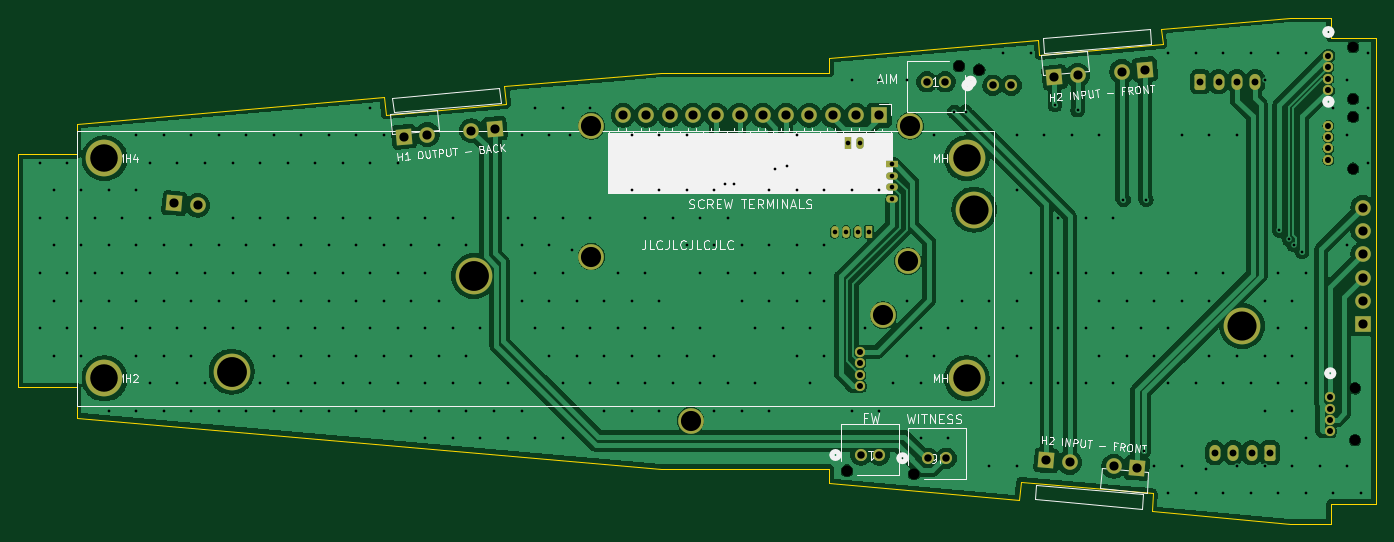
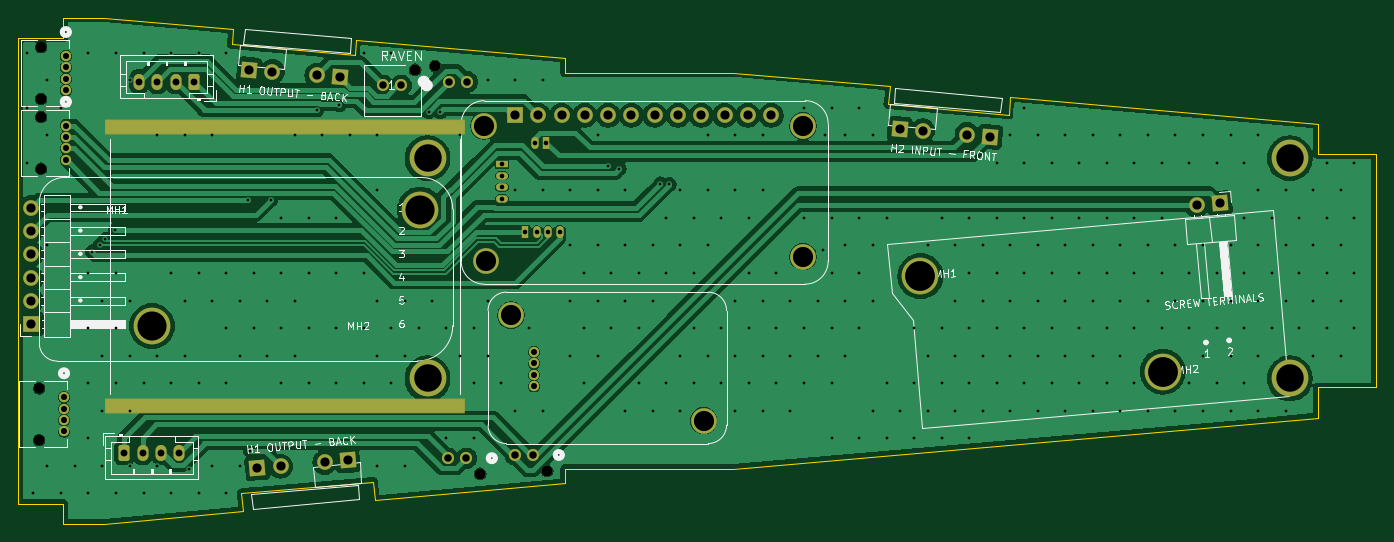
Circuit board: 11 layer files. Board 148.0 x 55.2 mm.
- bottom_copper: backplane v1-CuBottom.gbr (157514 bytes)
- top_copper: backplane v1-CuTop.gbr (165981 bytes)
- outline: backplane v1-EdgeCuts.gbr (2111 bytes)
- bottom_mask: backplane v1-MaskBottom.gbr (4906 bytes)
- top_mask: backplane v1-MaskTop.gbr (4567 bytes)
- drill: backplane v1-NPTH.drl (548 bytes)
- drill: backplane v1-PTH.drl (8061 bytes)
- paste: backplane v1-PasteBottom.gbr (457 bytes)
- paste: backplane v1-PasteTop.gbr (457 bytes)
- bottom_silk: backplane v1-SilkBottom.gbr (46780 bytes)
- top_silk: backplane v1-SilkTop.gbr (41822 bytes)

=== bottom_copper: backplane v1-CuBottom.gbr (157514 bytes, source omitted) ===
=== top_copper: backplane v1-CuTop.gbr (165981 bytes, source omitted) ===
=== outline: backplane v1-EdgeCuts.gbr ===
%TF.GenerationSoftware,KiCad,Pcbnew,10.0.4*%
%TF.CreationDate,2026-11-05T02:32:18-08:00*%
%TF.ProjectId,backplane v1,6261636b-706c-4616-9e65-2076312e6b69,rev?*%
%TF.SameCoordinates,Original*%
%TF.FileFunction,Profile,NP*%
%FSLAX46Y46*%
G04 Gerber Fmt 4.6, Leading zero omitted, Abs format (unit mm)*
G04 Created by KiCad (PCBNEW 10.0.4) date 2026-11-05 02:32:18*
%MOMM*%
%LPD*%
G01*
G04 APERTURE LIST*
%TA.AperFunction,Profile*%
%ADD10C,0.050000*%
%TD*%
G04 APERTURE END LIST*
D10*
X94759800Y-86900000D02*
X94759800Y-112300000D01*
X94759800Y-86900000D02*
X101109800Y-86900000D01*
X101109800Y-83584315D02*
X101109800Y-86900000D01*
X101109800Y-83584315D02*
X134650000Y-80675000D01*
X101109800Y-112300000D02*
X94759800Y-112300000D01*
X101109800Y-112300000D02*
X101109800Y-115615685D01*
X134650000Y-80675000D02*
X134800000Y-82625000D01*
X134800000Y-82625000D02*
X147950000Y-81450000D01*
X147750771Y-79507521D02*
X164824508Y-78010000D01*
X147950000Y-81450000D02*
X147750771Y-79507521D01*
X164824508Y-78010000D02*
X183179098Y-78010000D01*
X164824508Y-121190000D02*
X101109800Y-115615685D01*
X183179098Y-76404181D02*
X205905762Y-74415856D01*
X183179098Y-78010000D02*
X183179098Y-76404181D01*
X183179098Y-121190000D02*
X164824508Y-121190000D01*
X183179098Y-122795819D02*
X183179098Y-121190000D01*
X203850000Y-124600000D02*
X183179098Y-122795819D01*
X204050000Y-122600000D02*
X203850000Y-124600000D01*
X205905762Y-74415856D02*
X206053082Y-76099733D01*
X206053082Y-76099733D02*
X219501710Y-74923130D01*
X218300000Y-125850000D02*
X218450000Y-123850000D01*
X218300000Y-125850000D02*
X233405700Y-127190077D01*
X218450000Y-123850000D02*
X204050000Y-122600000D01*
X219351665Y-73248309D02*
X233405700Y-72009923D01*
X219501710Y-74923130D02*
X219351665Y-73248309D01*
X233405700Y-72009923D02*
X237850700Y-72009923D01*
X237850700Y-72009923D02*
X237850700Y-74200000D01*
X237850700Y-74200000D02*
X242740200Y-74200000D01*
X237850700Y-125000000D02*
X237850700Y-127190077D01*
X237850700Y-127190077D02*
X233405700Y-127190077D01*
X242740200Y-125000000D02*
X237850700Y-125000000D01*
X242750000Y-74200000D02*
X242740200Y-125000000D01*
M02*

=== bottom_mask: backplane v1-MaskBottom.gbr ===
%TF.GenerationSoftware,KiCad,Pcbnew,10.0.4*%
%TF.CreationDate,2026-11-05T02:32:18-08:00*%
%TF.ProjectId,backplane v1,6261636b-706c-4616-9e65-2076312e6b69,rev?*%
%TF.SameCoordinates,Original*%
%TF.FileFunction,Soldermask,Bot*%
%TF.FilePolarity,Negative*%
%FSLAX46Y46*%
G04 Gerber Fmt 4.6, Leading zero omitted, Abs format (unit mm)*
G04 Created by KiCad (PCBNEW 10.0.4) date 2026-11-05 02:32:18*
%MOMM*%
%LPD*%
G01*
G04 APERTURE LIST*
G04 Aperture macros list*
%AMRoundRect*
0 Rectangle with rounded corners*
0 $1 Rounding radius*
0 $2 $3 $4 $5 $6 $7 $8 $9 X,Y pos of 4 corners*
0 Add a 4 corners polygon primitive as box body*
4,1,4,$2,$3,$4,$5,$6,$7,$8,$9,$2,$3,0*
0 Add four circle primitives for the rounded corners*
1,1,$1+$1,$2,$3*
1,1,$1+$1,$4,$5*
1,1,$1+$1,$6,$7*
1,1,$1+$1,$8,$9*
0 Add four rect primitives between the rounded corners*
20,1,$1+$1,$2,$3,$4,$5,0*
20,1,$1+$1,$4,$5,$6,$7,0*
20,1,$1+$1,$6,$7,$8,$9,0*
20,1,$1+$1,$8,$9,$2,$3,0*%
%AMRotRect*
0 Rectangle, with rotation*
0 The origin of the aperture is its center*
0 $1 length*
0 $2 width*
0 $3 Rotation angle, in degrees counterclockwise*
0 Add horizontal line*
21,1,$1,$2,0,0,$3*%
G04 Aperture macros list end*
%ADD10O,1.200000X1.750000*%
%ADD11RoundRect,0.250000X0.350000X0.625000X-0.350000X0.625000X-0.350000X-0.625000X0.350000X-0.625000X0*%
%ADD12C,1.320800*%
%ADD13C,1.193800*%
%ADD14C,4.000000*%
%ADD15R,1.700000X1.700000*%
%ADD16C,1.700000*%
%ADD17RotRect,1.700000X1.700000X175.000000*%
%ADD18RotRect,1.700000X1.700000X5.000000*%
%ADD19C,1.117600*%
%ADD20RoundRect,0.050000X19.550000X0.750000X-19.550000X0.750000X-19.550000X-0.750000X19.550000X-0.750000X0*%
%ADD21C,2.800000*%
%ADD22RoundRect,0.250000X-0.350000X-0.625000X0.350000X-0.625000X0.350000X0.625000X-0.350000X0.625000X0*%
%ADD23R,0.800000X1.300000*%
%ADD24O,0.800000X1.300000*%
%ADD25R,1.300000X0.800000*%
%ADD26O,1.300000X0.800000*%
%ADD27RotRect,1.700000X1.700000X185.000000*%
%ADD28RotRect,1.700000X1.700000X265.000000*%
G04 APERTURE END LIST*
D10*
%TO.C,J9*%
X225200000Y-119450000D03*
X227200000Y-119450000D03*
X229200000Y-119450000D03*
D11*
X231200000Y-119450000D03*
%TD*%
D12*
%TO.C,J12*%
X195800000Y-79000000D03*
X193799999Y-79000000D03*
D13*
X197300000Y-77300000D03*
%TD*%
D12*
%TO.C,J11*%
X186600000Y-119700000D03*
X188600001Y-119700000D03*
D13*
X185100000Y-121400000D03*
%TD*%
D12*
%TO.C,J10*%
X200999999Y-79400000D03*
X203000000Y-79400000D03*
D13*
X199499999Y-77700000D03*
%TD*%
D12*
%TO.C,J6*%
X193900000Y-120050000D03*
X195900001Y-120050000D03*
D13*
X192400000Y-121750000D03*
%TD*%
D14*
%TO.C,A2*%
X198150000Y-111350000D03*
X198150000Y-87350000D03*
X104150000Y-111350000D03*
X104150000Y-87350000D03*
D15*
X188620000Y-82670000D03*
D16*
X186080000Y-82670000D03*
X183540000Y-82670000D03*
X181000000Y-82670000D03*
X178460000Y-82670000D03*
X175920000Y-82670000D03*
X173380000Y-82670000D03*
X170840000Y-82670000D03*
X168300000Y-82670000D03*
X165760000Y-82670000D03*
X163220000Y-82670000D03*
X160680000Y-82670000D03*
%TD*%
D17*
%TO.C,A4*%
X206837223Y-120287983D03*
D16*
X209367558Y-120509359D03*
D17*
X216705528Y-121151348D03*
D16*
X214175193Y-120929972D03*
%TD*%
D18*
%TO.C,A6*%
X217580335Y-77678624D03*
D16*
X215050000Y-77900000D03*
D18*
X207712030Y-78541989D03*
D16*
X210242365Y-78320613D03*
%TD*%
D19*
%TO.C,J7*%
X237576201Y-76185400D03*
X237576201Y-77435400D03*
X237576201Y-78685400D03*
X237576201Y-79935400D03*
%TD*%
D20*
%TO.C,SH1*%
X213675000Y-114366000D03*
X213675000Y-83934000D03*
%TD*%
D21*
%TO.C,A8*%
X168050000Y-115950000D03*
X189050000Y-104450000D03*
D19*
X186550000Y-108450000D03*
X186550000Y-109700000D03*
X186550000Y-110950000D03*
X186550000Y-112200000D03*
%TD*%
%TO.C,J1*%
X237576201Y-83785400D03*
X237576201Y-85035400D03*
X237576201Y-86285400D03*
X237576201Y-87535400D03*
%TD*%
D22*
%TO.C,J8*%
X223600000Y-79000000D03*
D10*
X225600000Y-79000000D03*
X227600000Y-79000000D03*
X229600000Y-79000000D03*
%TD*%
D19*
%TO.C,J5*%
X237776201Y-113385400D03*
X237776201Y-114635400D03*
X237776201Y-115885400D03*
X237776201Y-117135400D03*
%TD*%
D23*
%TO.C,A1*%
X185225000Y-85675000D03*
D24*
X186475000Y-85675000D03*
D25*
X190025000Y-88000000D03*
D26*
X190025000Y-89250000D03*
X190025000Y-90500000D03*
X190025000Y-91750000D03*
D23*
X187500000Y-95375000D03*
D24*
X186250000Y-95375000D03*
X185000000Y-95375000D03*
X183750000Y-95375000D03*
D21*
X191975000Y-83825000D03*
X157225000Y-83825000D03*
X157225000Y-98075000D03*
X191725000Y-98575000D03*
%TD*%
D14*
%TO.C,A3*%
X228171200Y-105647600D03*
X198961200Y-92947600D03*
D16*
X241325000Y-92720000D03*
X241325000Y-95260000D03*
X241325000Y-97800000D03*
X241325000Y-100450000D03*
X241325000Y-102880000D03*
D15*
X241325000Y-105420000D03*
%TD*%
D27*
%TO.C,A7*%
X136812223Y-84987017D03*
D16*
X139342558Y-84765641D03*
D27*
X146680528Y-84123652D03*
D16*
X144150193Y-84345028D03*
%TD*%
D14*
%TO.C,A5*%
X144415781Y-100173793D03*
X118005557Y-110611710D03*
D28*
X111781382Y-92259401D03*
D16*
X114311716Y-92480776D03*
%TD*%
M02*

=== top_mask: backplane v1-MaskTop.gbr (4567 bytes, source withheld) ===
=== drill: backplane v1-NPTH.drl ===
M48
; DRILL file KiCad 10.0.4 date 2026-11-05T02:32:19
; FORMAT={-:-/ absolute / inch / decimal}
; #@! TF.CreationDate,2026-11-05T02:32:19-08:00
; #@! TF.GenerationSoftware,Kicad,Pcbnew,10.0.4
; #@! TF.FileFunction,NonPlated,1,2,NPTH
FMAT,2
INCH
; #@! TA.AperFunction,NonPlated,NPTH,ComponentDrill
T1C0.0450
; #@! TA.AperFunction,NonPlated,NPTH,ComponentDrill
T2C0.0470
%
G90
G05
T1
X9.4597Y-2.962
X9.4597Y-3.1845
X9.4597Y-3.2612
X9.4597Y-3.4837
X9.4676Y-4.4266
X9.4676Y-4.649
T2
X7.2874Y-4.7795
X7.5748Y-4.7933
X7.7677Y-3.0433
X7.8543Y-3.0591
M30

=== drill: backplane v1-PTH.drl (8061 bytes, source omitted) ===
=== paste: backplane v1-PasteBottom.gbr ===
%TF.GenerationSoftware,KiCad,Pcbnew,10.0.4*%
%TF.CreationDate,2026-11-05T02:32:19-08:00*%
%TF.ProjectId,backplane v1,6261636b-706c-4616-9e65-2076312e6b69,rev?*%
%TF.SameCoordinates,Original*%
%TF.FileFunction,Paste,Bot*%
%TF.FilePolarity,Positive*%
%FSLAX46Y46*%
G04 Gerber Fmt 4.6, Leading zero omitted, Abs format (unit mm)*
G04 Created by KiCad (PCBNEW 10.0.4) date 2026-11-05 02:32:19*
%MOMM*%
%LPD*%
G01*
G04 APERTURE LIST*
G04 APERTURE END LIST*
M02*

=== paste: backplane v1-PasteTop.gbr ===
%TF.GenerationSoftware,KiCad,Pcbnew,10.0.4*%
%TF.CreationDate,2026-11-05T02:32:18-08:00*%
%TF.ProjectId,backplane v1,6261636b-706c-4616-9e65-2076312e6b69,rev?*%
%TF.SameCoordinates,Original*%
%TF.FileFunction,Paste,Top*%
%TF.FilePolarity,Positive*%
%FSLAX46Y46*%
G04 Gerber Fmt 4.6, Leading zero omitted, Abs format (unit mm)*
G04 Created by KiCad (PCBNEW 10.0.4) date 2026-11-05 02:32:18*
%MOMM*%
%LPD*%
G01*
G04 APERTURE LIST*
G04 APERTURE END LIST*
M02*

=== bottom_silk: backplane v1-SilkBottom.gbr (46780 bytes, source omitted) ===
=== top_silk: backplane v1-SilkTop.gbr (41822 bytes, source omitted) ===
